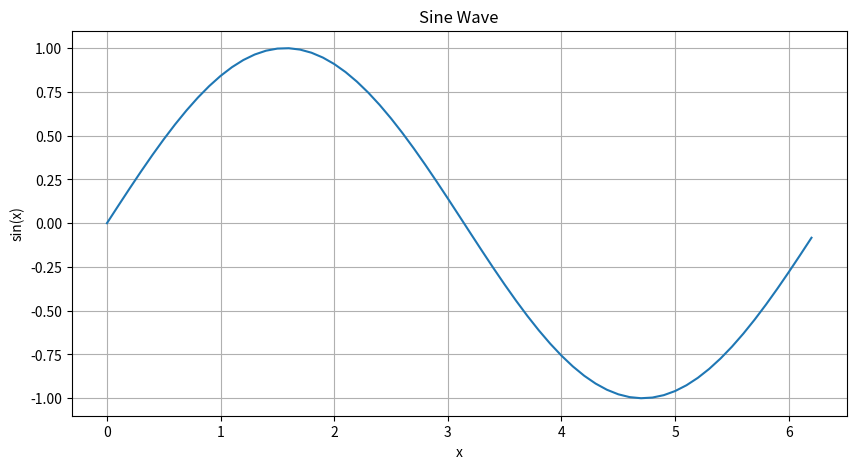

Source code (Python):
import numpy as np
import pandas as pd
import matplotlib.pyplot as plt
x_sin= np.arange(0,np.pi*2,0.1)
y_sin= np.sin(x_sin)
plt.figure(figsize=(10,5))
plt.plot(x_sin,y_sin)
plt.title("Sine Wave")
plt.xlabel("x")
plt.ylabel("sin(x)")
plt.grid()
plt.show()  
